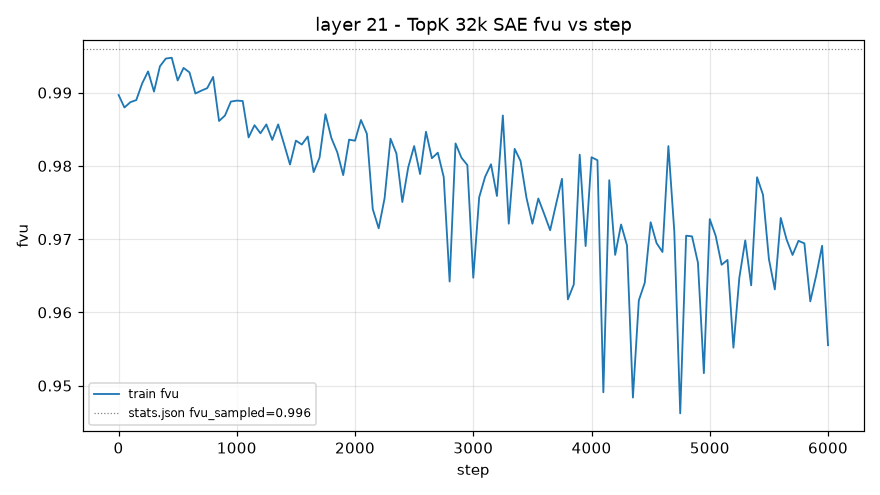

Data behind this chart, as committed beside it:
step, train_fvu
1, 0.9897
50, 0.988
100, 0.9887
150, 0.989
200, 0.9913
250, 0.9929
300, 0.9901
350, 0.9936
400, 0.9947
450, 0.9948
500, 0.9917
550, 0.9934
600, 0.9928
650, 0.9899
700, 0.9903
750, 0.9906
800, 0.9921
850, 0.9861
900, 0.9869
950, 0.9888
1000, 0.9889
1050, 0.9889
1100, 0.9839
1150, 0.9856
1200, 0.9845
1250, 0.9857
1300, 0.9835
1350, 0.9857
1400, 0.983
1450, 0.9802
1500, 0.9835
1550, 0.9829
1600, 0.984
1650, 0.9792
1700, 0.9811
1750, 0.9871
1800, 0.9838
1850, 0.9819
1900, 0.9787
1950, 0.9836
2000, 0.9834
2050, 0.9863
2100, 0.9844
2150, 0.9741
2200, 0.9715
2250, 0.9756
2300, 0.9837
2350, 0.9817
2400, 0.9751
2450, 0.9798
2500, 0.9827
2550, 0.9789
2600, 0.9847
2650, 0.981
2700, 0.9818
2750, 0.9785
2800, 0.9642
2850, 0.9831
2900, 0.9811
2950, 0.9801
... 61 more rows
